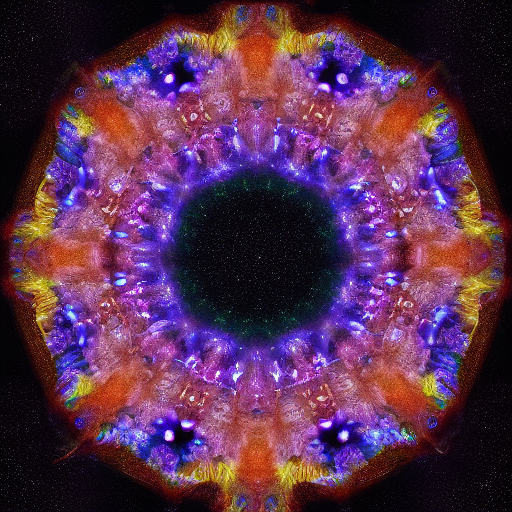
Generation parameters embedded in this image by AUTOMATIC1111 Stable Diffusion web UI or a fork of it (Forge, ...) (PNG 'parameters' text chunk):
Cosmic kaleidoscope, where gravitational lensing transforms distant galaxies into intricate patterns, revealing cosmic artistry hidden in the depths.
Steps: 20, Sampler: Euler a, CFG scale: 7, Seed: 1392804330, Size: 512x512, Model hash: 6ce0161689, Model: v1-5-pruned-emaonly